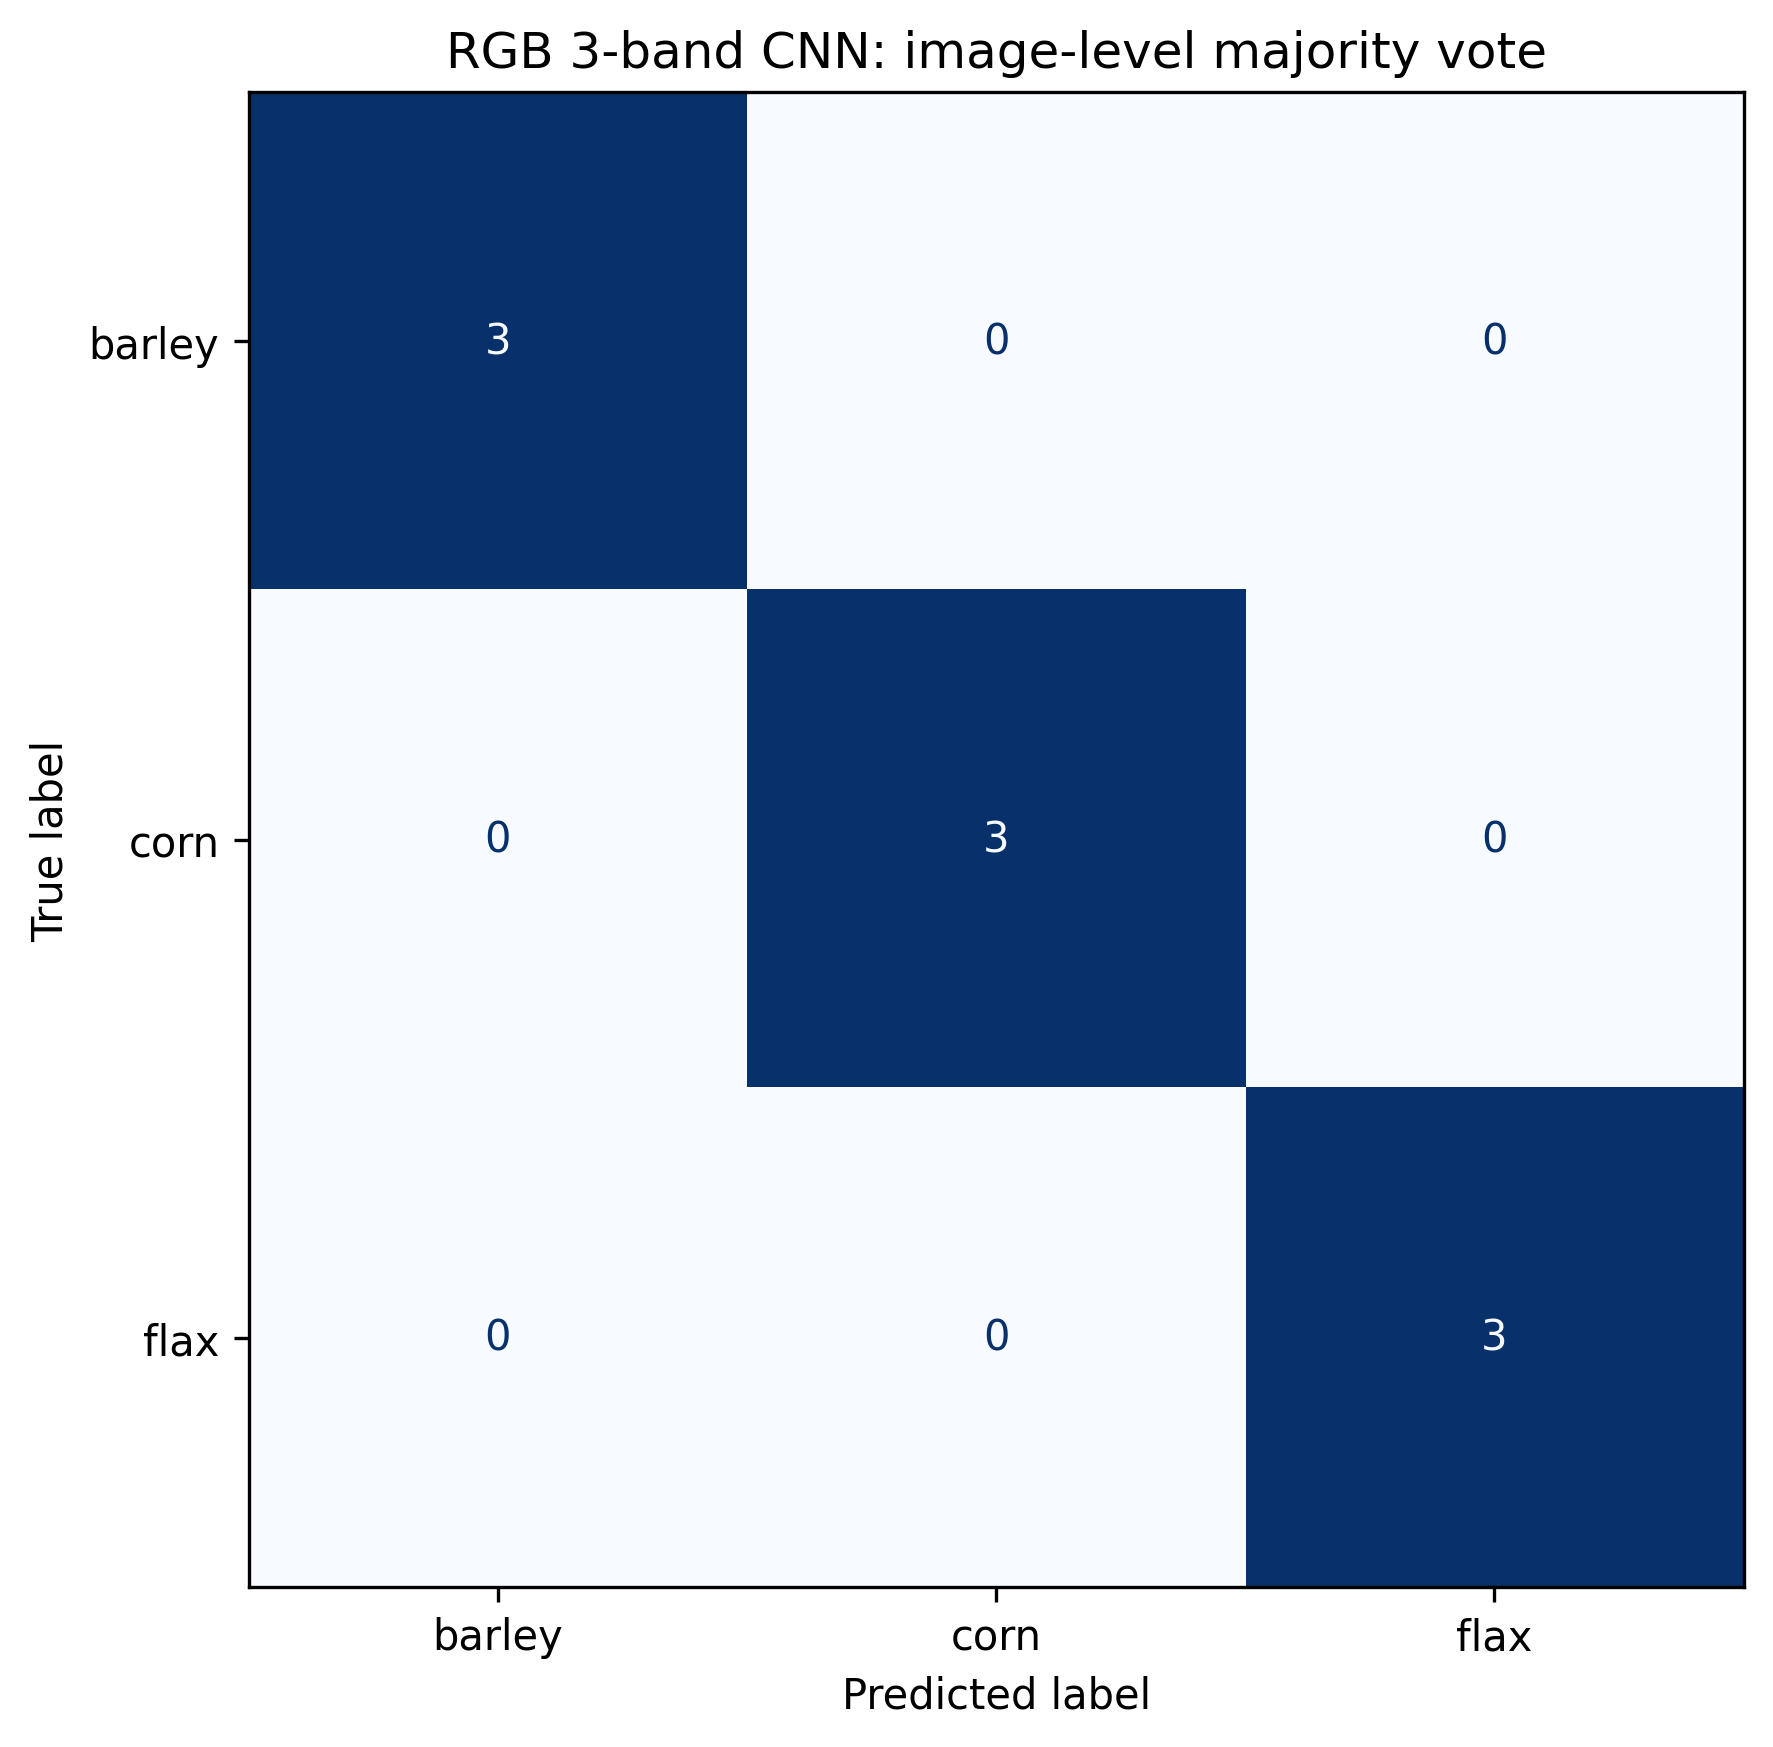

The table this chart was drawn from, first rows:
, barley, corn, flax
barley, 3, 0, 0
corn, 0, 3, 0
flax, 0, 0, 3
